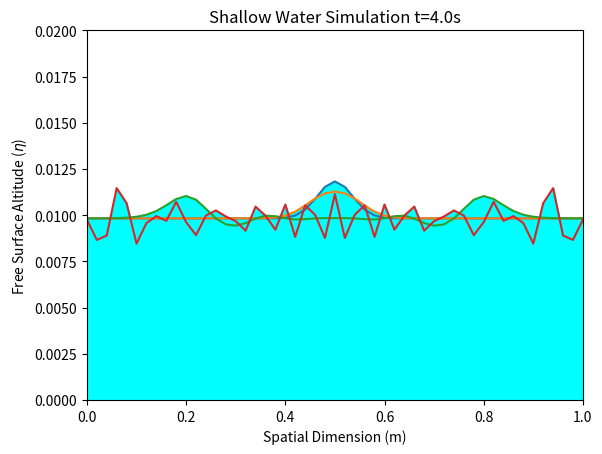

Reproduce this figure in Python.
"""
[redacted]
Purpose: To simulate the shallow water system using the FTCS method
[redacted]
"""
# Imports
from numpy import empty 
import numpy as np
from pylab import plot,xlabel,ylabel,show, ylim, xlim, clf, pause, draw
import matplotlib.pyplot as plt
# Constants 
L = 1 # Length of system (meters)
N = 50 # Number of points on line
a = L/N # Length between points (meters)
h = 0.01 # Time-step
mu = 0.5 # meters
sigma = 0.05 # meters
H = 0.01 # meters
nu_b = 0 # Fixed bottom topography
A = 0.002 # meters
g = 9.81 # m/s^2

epsilon = h/1000 
 


t1 = 0.1 
t2 = 1.0
t3 = 4.0 
tend = t3 + epsilon

# Position array
x = np.linspace(0,L,N+1) 

# Set up inital conditions for eta and u
eta = empty(N+1,float)
eta = H + A*np.exp(-1*(x-mu)**2/sigma**2)-np.mean(A*np.exp(-1*(x-mu)**2/sigma**2))
eta_next = empty(N+1,float) 
eta_next = H + A*np.exp(-1*(x-mu)**2/sigma**2)-np.mean(A*np.exp(-1*(x-mu)**2/sigma**2))
eta_b = 0

u = empty(N+1,float)
u[0] = 0
u[N] = 0 
u[1:N] = 0
u_next = empty(N+1,float) 
u_next[0] = 0
u_next[N] = 0

t = 0.0 

# Plot initial condition (t=0s)
plot(x,eta) 
ylim(bottom=0, top=0.02)
xlim(0,1)
plt.fill_between(x,eta,color='cyan')
plt.title("Shallow Water Simulation t=" + str(round(t,3)) + 's')
plt.xlabel("Spatial Dimension (m)")
plt.ylabel("Free Surface Altitude ($\eta$)")        
plt.show()


C = h/2/a
# Main loop 
while t<tend: 
    # Calculate the new values of u and eta
    u_next[0] = u[0] - C*(0.5*u[1]**2 + g*eta[1] - 0.5*u[0]**2 - g*eta[0])
    u_next[-1] = u[N] - C*(0.5*u[N]**2 + g*eta[N] - 0.5*u[N-1]**2 - g*eta[N-1])
    u_next[1:N] = u[1:N] - C*(0.5*u[2:N+1]**2 + g*eta[2:N+1] - 0.5*u[0:N-1]**2 - g*eta[0:N-1])
    
    eta_next[0] = eta[0] - C*(u[1]*(eta[1] - eta_b) - u[0]*(eta[0] - eta_b))
    eta_next[-1] = eta[N] - C*(u[N]*(eta[N] - eta_b) - u[N-1]*(eta[N-1] - eta_b))
    eta_next[1:N] = eta[1:N] - C*(u[2:N+1]*(eta[2:N+1] - eta_b) - u[0:N-1]*(eta[0:N-1] - eta_b))
    
    # Ppdate eta and u
    eta = np.copy(eta_next)
    u = np.copy(u_next)
    
    t += h 
    # Make plots at the given times 
    if abs(t-t1)<epsilon: 
        # t = 0.1s
        plot(x,eta) 
        ylim(bottom=0, top=0.02)
        xlim(0,1)
        plt.fill_between(x,eta,color='cyan')
        plt.title("Shallow Water Simulation t=" + str(round(t,3)) + 's')
        plt.xlabel("Spatial Dimension (m)")
        plt.ylabel("Free Surface Altitude ($\eta$)")        
        plt.show()
    if abs(t-t2)<epsilon: 
        # t = 1s
        plot(x,eta) 
        ylim(bottom=0, top=0.02)
        xlim(0,1)
        plt.fill_between(x,eta,color='cyan')
        plt.title("Shallow Water Simulation t=" + str(round(t,3)) + 's')
        plt.xlabel("Spatial Dimension (m)")
        plt.ylabel("Free Surface Altitude ($\eta$)")          
        plt.show()
    if abs(t-t3)<epsilon: 
        # t = 4s
        plot(x,eta)
        ylim(bottom=0, top=0.02)
        xlim(0,1)
        plt.fill_between(x,eta,color='cyan')
        plt.title("Shallow Water Simulation t=" + str(round(t,3)) + 's')
        plt.xlabel("Spatial Dimension (m)")
        plt.ylabel("Free Surface Altitude ($\eta$)")           
        plt.show()


show() 

